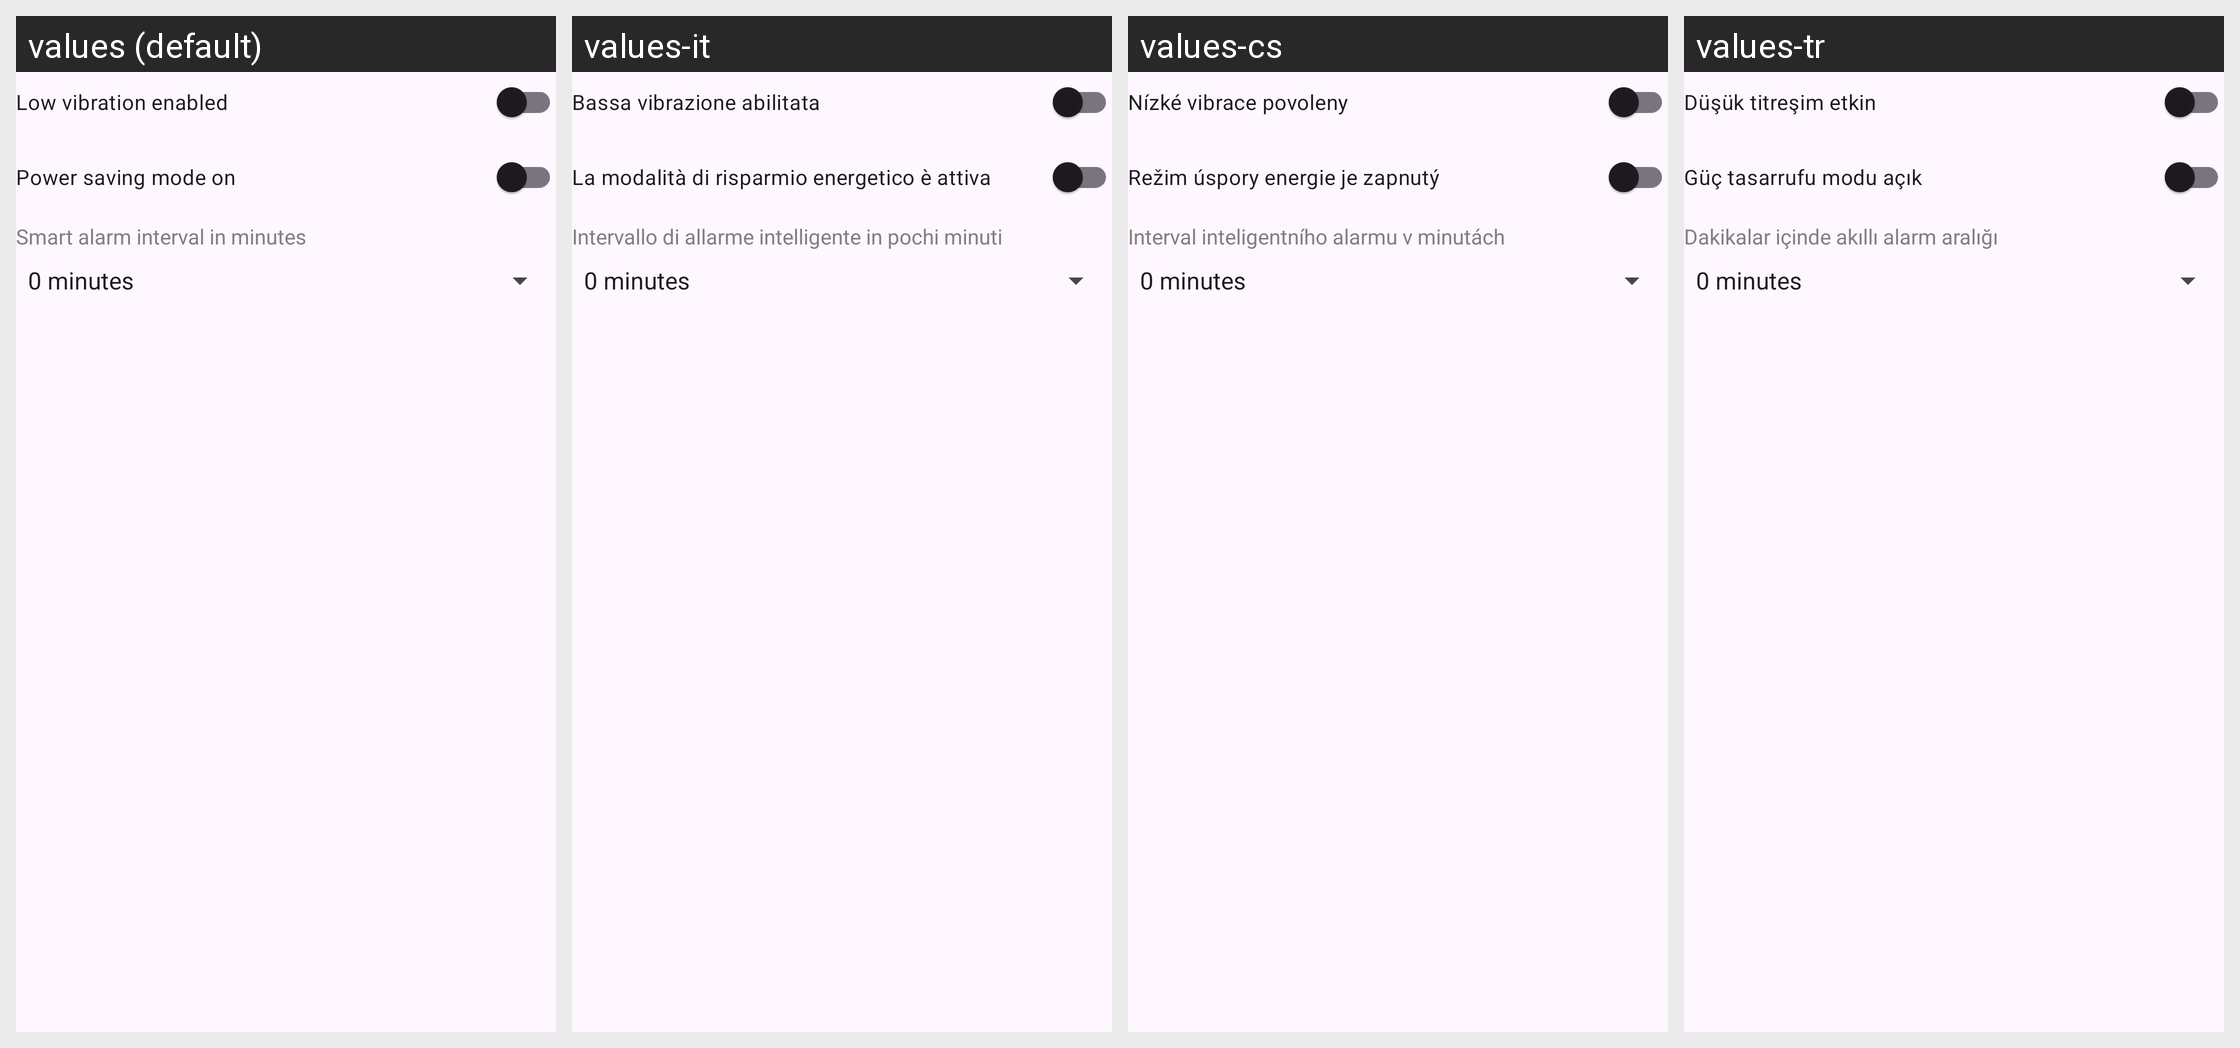

For this localized Android screen grid, give each drawn string resource with its value in every locale shown.
Android screen res/layout/activity_sonyswr12_settings.xml rendered under 4 locales, left to right: values (default), values-it, values-cs, values-tr. Device: Nexus 5 (rendered at 1080×1920; each locale shown at half size, 540×960, under a caption strip naming it); theme GadgetbridgeTheme.
Other locales in the repository, not shown: values-ar, values-bg, values-ca, values-de, values-el, values-en-rGB, values-es, values-et, values-fa, values-fi, values-fr, values-fr-rCA, values-gl, values-he, values-hi, values-hr, values-hu, values-id, values-ja, values-ka, values-ko, values-lt, values-lv, values-ml, values-my, values-nb-rNO, values-nl, values-pl, values-pt, values-pt-rBR, values-ro, values-ru, values-sk, values-sr, values-sv, values-th, values-uk, values-vi, values-zh-rCN, values-zh-rTW.
Strings drawn on this screen, with the default value and each locale's value (text and hints the layout hard-codes, and strings that could not be matched under every locale, appear in the picture but are not listed):

sonyswr12_settings_low_vibration
  values: Low vibration enabled
  values-it: Bassa vibrazione abilitata
  values-cs: Nízké vibrace povoleny
  values-tr: Düşük titreşim etkin

sonyswr12_settings_stamina
  values: Power saving mode on
  values-it: La modalità di risparmio energetico è attiva
  values-cs: Režim úspory energie je zapnutý
  values-tr: Güç tasarrufu modu açık

sonyswr12_settings_alarm_interval
  values: Smart alarm interval in minutes
  values-it: Intervallo di allarme intelligente in pochi minuti
  values-cs: Interval inteligentního alarmu v minutách
  values-tr: Dakikalar içinde akıllı alarm aralığı
